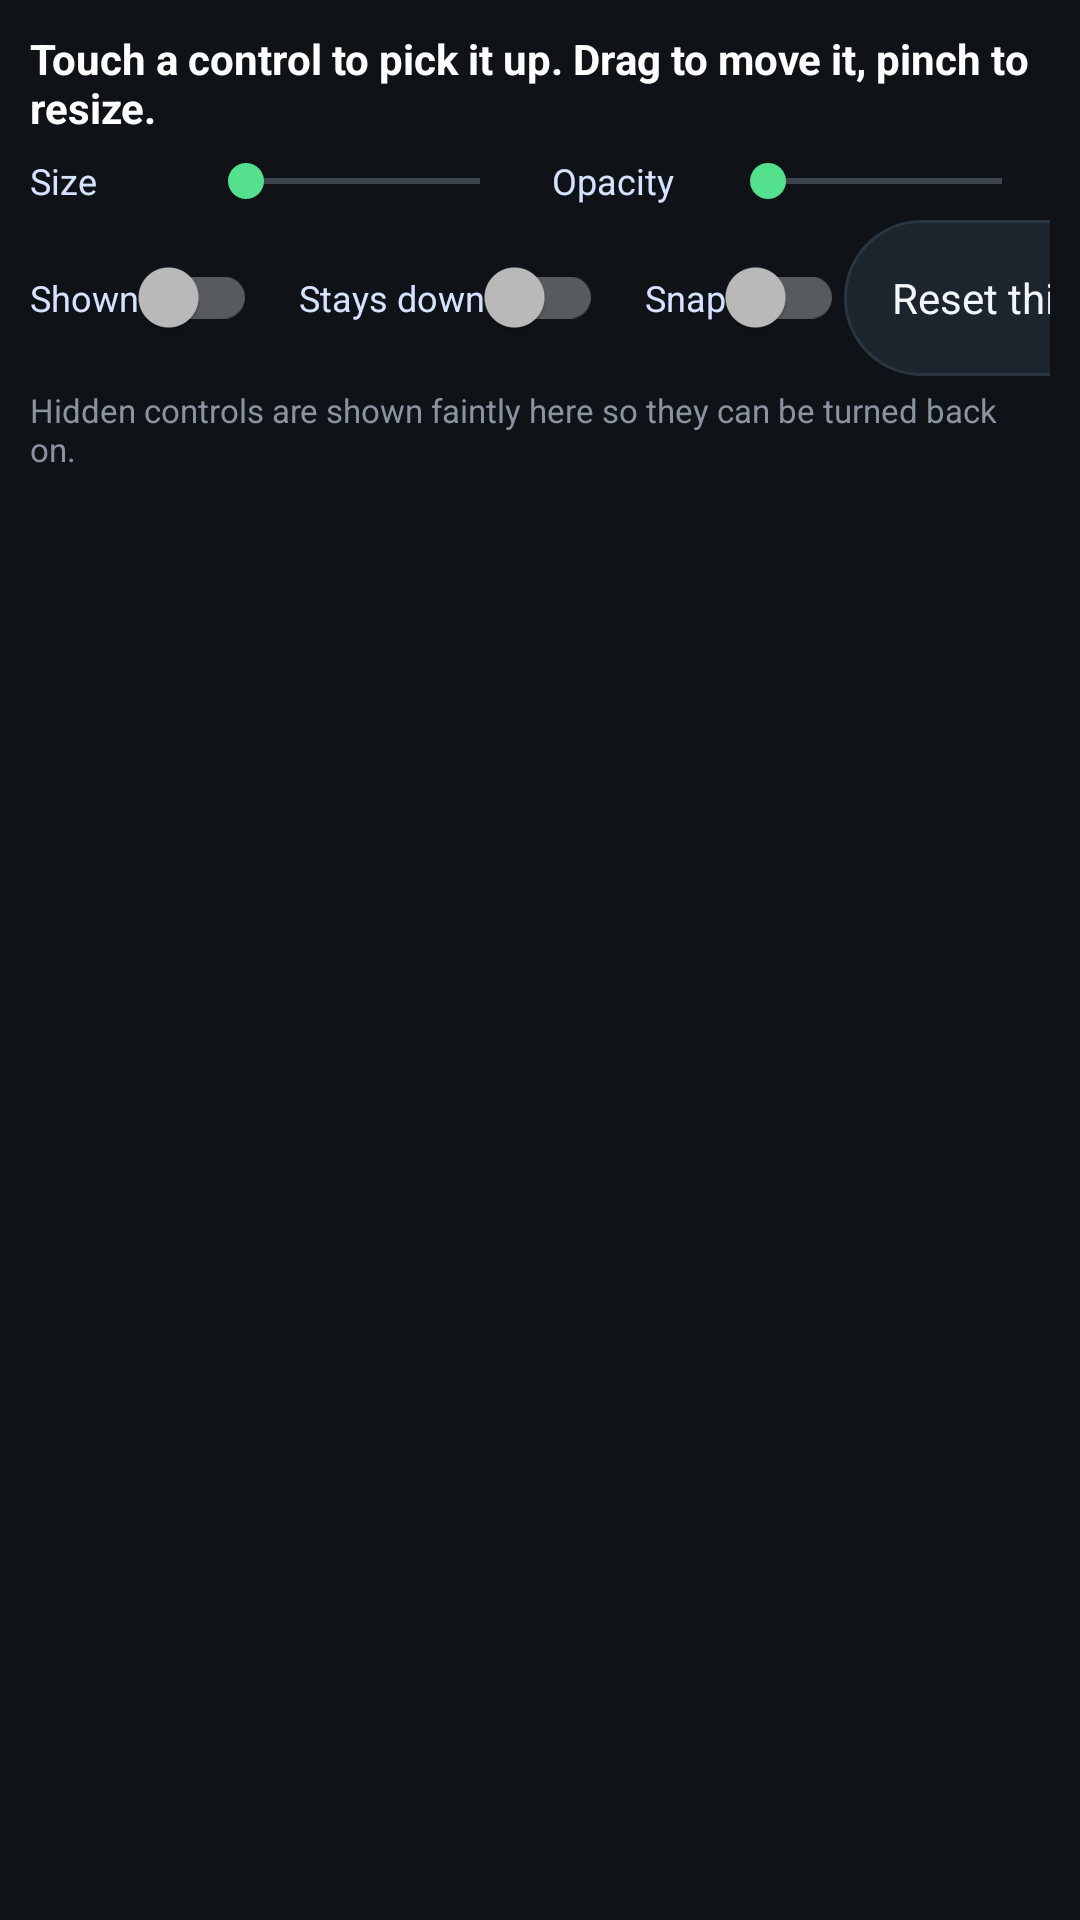

Write the Android layout XML for this screen, with the resource values it uses.
<!-- AndroidManifest.xml: application theme Theme.PES17.Console -->
<!-- res/layout/edit_panel.xml -->
<?xml version="1.0" encoding="utf-8"?>
<LinearLayout xmlns:android="http://schemas.android.com/apk/res/android"
    android:layout_width="match_parent"
    android:layout_height="wrap_content"
    android:orientation="vertical"
    android:background="#E6101418"
    android:padding="10dp">

    <TextView
        android:id="@+id/edit_title"
        android:layout_width="match_parent"
        android:layout_height="wrap_content"
        android:textColor="#FFFFFF"
        android:textSize="14sp"
        android:textStyle="bold"
        android:text="@string/edit_pick_one" />

    <TextView
        android:id="@+id/edit_clearance"
        android:layout_width="match_parent"
        android:layout_height="wrap_content"
        android:paddingTop="2dp"
        android:textColor="#7DD3FC"
        android:textSize="11sp"
        android:visibility="gone" />

    <LinearLayout
        android:layout_width="match_parent"
        android:layout_height="wrap_content"
        android:orientation="horizontal"
        android:paddingTop="6dp">

        <TextView
            android:layout_width="wrap_content"
            android:layout_height="wrap_content"
            android:layout_gravity="center_vertical"
            android:minWidth="56dp"
            android:textColor="#D6E2FF"
            android:textSize="12sp"
            android:text="@string/size" />

        <SeekBar
            android:id="@+id/edit_size"
            android:layout_width="0dp"
            android:layout_height="wrap_content"
            android:layout_weight="1" />

        <TextView
            android:layout_width="wrap_content"
            android:layout_height="wrap_content"
            android:layout_gravity="center_vertical"
            android:minWidth="64dp"
            android:paddingStart="8dp"
            android:paddingEnd="0dp"
            android:textColor="#D6E2FF"
            android:textSize="12sp"
            android:text="@string/opacity" />

        <SeekBar
            android:id="@+id/edit_opacity"
            android:layout_width="0dp"
            android:layout_height="wrap_content"
            android:layout_weight="1" />
    </LinearLayout>

    <LinearLayout
        android:layout_width="match_parent"
        android:layout_height="wrap_content"
        android:orientation="horizontal"
        android:gravity="center_vertical"
        android:paddingTop="4dp">

        <androidx.appcompat.widget.SwitchCompat
            android:id="@+id/edit_visible"
            android:layout_width="wrap_content"
            android:layout_height="wrap_content"
            android:textColor="#D6E2FF"
            android:textSize="12sp"
            android:text="@string/shown" />

        <androidx.appcompat.widget.SwitchCompat
            android:id="@+id/edit_toggle"
            android:layout_width="wrap_content"
            android:layout_height="wrap_content"
            android:layout_marginStart="14dp"
            android:textColor="#D6E2FF"
            android:textSize="12sp"
            android:text="@string/toggle" />

        <androidx.appcompat.widget.SwitchCompat
            android:id="@+id/edit_snap"
            android:layout_width="wrap_content"
            android:layout_height="wrap_content"
            android:layout_marginStart="14dp"
            android:textColor="#D6E2FF"
            android:textSize="12sp"
            android:text="@string/snap" />

        <View
            android:layout_width="0dp"
            android:layout_height="1dp"
            android:layout_weight="1" />

        <Button
            android:id="@+id/edit_reset_one"
            style="@style/EditorButton"
            android:layout_width="wrap_content"
            android:layout_height="wrap_content"
            android:text="@string/reset_one" />

        <Button
            android:id="@+id/edit_reset_all"
            style="@style/EditorButton"
            android:layout_width="wrap_content"
            android:layout_height="wrap_content"
            android:layout_marginStart="6dp"
            android:text="@string/reset_all" />

        <Button
            android:id="@+id/edit_done"
            style="@style/EditorButton"
            android:layout_width="wrap_content"
            android:layout_height="wrap_content"
            android:layout_marginStart="6dp"
            android:text="@string/done" />
    </LinearLayout>

    <TextView
        android:layout_width="match_parent"
        android:layout_height="wrap_content"
        android:paddingTop="4dp"
        android:textColor="#8A94A0"
        android:textSize="11sp"
        android:text="@string/edit_hint" />
</LinearLayout>
<!-- resources referenced by this layout -->
<resources>
  <string name="done">Done</string>
  <string name="edit_hint">Hidden controls are shown faintly here so they can be turned back on.</string>
  <string name="edit_pick_one">Touch a control to pick it up. Drag to move it, pinch to resize.</string>
  <string name="opacity">Opacity</string>
  <string name="reset_all">Reset all</string>
  <string name="reset_one">Reset this</string>
  <string name="shown">Shown</string>
  <string name="size">Size</string>
  <string name="snap">Snap</string>
  <string name="toggle">Stays down</string>
  <style name="Theme.PES17.Console" parent="Theme.AppCompat.NoActionBar">
          <item name="android:windowBackground">@color/ui_bg</item>
          <item name="android:statusBarColor">@color/ui_bg</item>
          <item name="android:navigationBarColor">@color/ui_bg</item>
          <item name="android:windowLightStatusBar">false</item>
          <item name="android:windowLightNavigationBar">false</item>
          <item name="colorPrimary">@color/ui_surface_alt</item>
          <item name="colorPrimaryDark">@color/ui_bg</item>
          <item name="colorAccent">@color/ui_green</item>
          <item name="colorControlActivated">@color/ui_green</item>
          <item name="android:textColorPrimary">@color/ui_text</item>
          <item name="android:textColorSecondary">@color/ui_muted</item>
          <item name="buttonStyle">@style/ConsoleButton</item>
          <item name="android:buttonStyle">@style/ConsoleButton</item>
          <item name="alertDialogTheme">@style/Theme.PES17.Dialog</item>
      </style>
  <color name="ui_bg">#0B0E13</color>
  <color name="ui_surface_alt">#1C242E</color>
  <color name="ui_green">#54E08D</color>
  <color name="ui_text">#F2F6F8</color>
  <color name="ui_muted">#A9B7C4</color>
  <style name="ConsoleButton" parent="Widget.AppCompat.Button">
          <item name="android:background">@drawable/bg_console_button</item>
          <item name="android:minHeight">52dp</item>
          <item name="android:paddingStart">16dp</item>
          <item name="android:paddingEnd">16dp</item>
          <item name="android:drawablePadding">12dp</item>
          <item name="android:drawableTint">@color/ui_green</item>
          <item name="android:textAllCaps">false</item>
          <item name="android:textColor">@color/ui_text</item>
          <item name="android:textSize">14sp</item>
          <item name="android:fontFamily">sans-serif</item>
          <item name="android:stateListAnimator">@null</item>
      </style>
  <style name="Theme.PES17.Dialog" parent="Theme.AppCompat.Dialog.Alert">
          <item name="colorAccent">@color/ui_green</item>
          <item name="colorBackgroundFloating">@color/ui_surface</item>
          <item name="android:colorBackground">@color/ui_surface</item>
          <item name="android:textColorPrimary">@color/ui_text</item>
          <item name="android:textColorSecondary">@color/ui_muted</item>
          <item name="android:textColorAlertDialogListItem">@color/ui_text</item>
          <item name="buttonBarButtonStyle">@style/ConsoleDialogButton</item>
      </style>
  <color name="ui_surface">#151B23</color>
  <style name="ConsoleDialogButton" parent="Widget.AppCompat.Button.ButtonBar.AlertDialog">
          <item name="android:textAllCaps">false</item>
          <item name="android:textSize">14sp</item>
          <item name="android:fontFamily">sans-serif</item>
      </style>
  <color name="ui_line">#2A3542</color>
  <color name="ui_surface_pressed">#26313E</color>
</resources>
